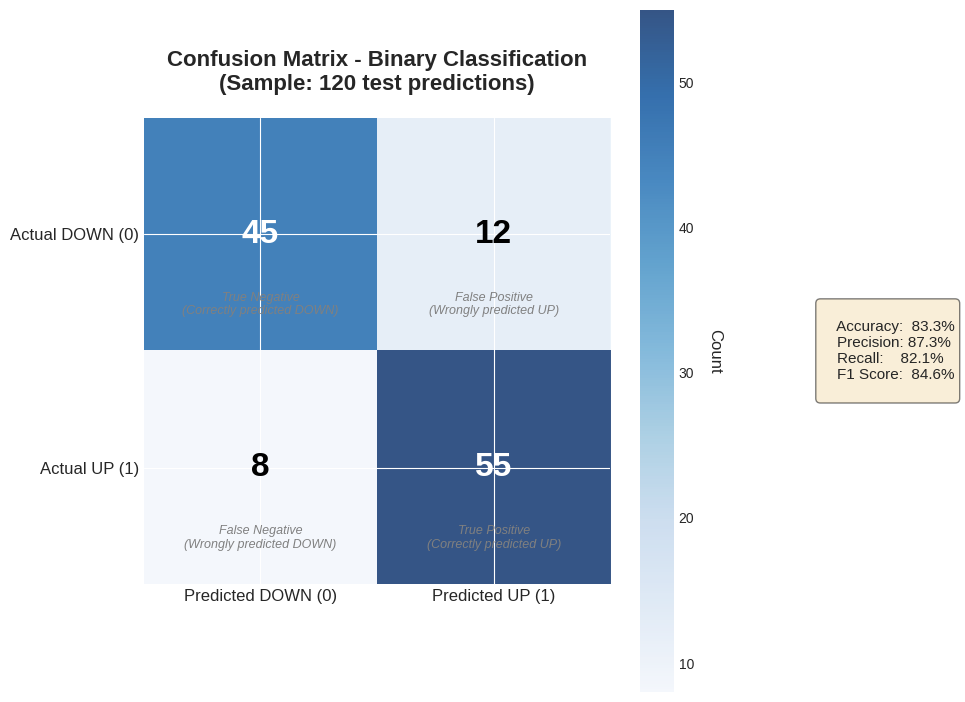

Source code (Python): (Note: this script raises an exception after producing the figure.)
"""
ML Training Visualization Generator
Creates diagrams and charts for ML documentation
"""

import matplotlib.pyplot as plt
import matplotlib.patches as patches
import numpy as np
from datetime import datetime, timedelta
import pandas as pd

# Set style
plt.style.use('seaborn-v0_8-darkgrid')

def create_confusion_matrix_visualization():
    """Create confusion matrix heatmap"""
    fig, ax = plt.subplots(figsize=(10, 8))
    
    # Sample confusion matrix data
    confusion_matrix = np.array([[45, 12], [8, 55]])
    
    # Create heatmap
    im = ax.imshow(confusion_matrix, cmap='Blues', alpha=0.8)
    
    # Labels
    ax.set_xticks([0, 1])
    ax.set_yticks([0, 1])
    ax.set_xticklabels(['Predicted DOWN (0)', 'Predicted UP (1)'], fontsize=12)
    ax.set_yticklabels(['Actual DOWN (0)', 'Actual UP (1)'], fontsize=12)
    
    # Add values
    for i in range(2):
        for j in range(2):
            value = confusion_matrix[i, j]
            color = 'white' if value > 40 else 'black'
            ax.text(j, i, str(value), ha='center', va='center', 
                   fontsize=24, color=color, weight='bold')
    
    # Labels for each cell
    labels = [
        ['True Negative\n(Correctly predicted DOWN)', 'False Positive\n(Wrongly predicted UP)'],
        ['False Negative\n(Wrongly predicted DOWN)', 'True Positive\n(Correctly predicted UP)']
    ]
    
    for i in range(2):
        for j in range(2):
            ax.text(j, i + 0.3, labels[i][j], ha='center', va='center', 
                   fontsize=9, style='italic', color='gray')
    
    # Title and colorbar
    ax.set_title('Confusion Matrix - Binary Classification\n(Sample: 120 test predictions)', 
                fontsize=16, weight='bold', pad=20)
    
    # Add colorbar
    cbar = plt.colorbar(im, ax=ax)
    cbar.set_label('Count', rotation=270, labelpad=20, fontsize=12)
    
    # Add metrics annotations
    accuracy = (45 + 55) / 120
    precision = 55 / (55 + 8)
    recall = 55 / (55 + 12)
    f1 = 2 * (precision * recall) / (precision + recall)
    
    metrics_text = f"""
    Accuracy:  {accuracy:.1%}
    Precision: {precision:.1%}
    Recall:    {recall:.1%}
    F1 Score:  {f1:.1%}
    """
    
    ax.text(1.45, 0.5, metrics_text, transform=ax.transAxes, 
           fontsize=11, verticalalignment='center',
           bbox=dict(boxstyle='round', facecolor='wheat', alpha=0.5))
    
    plt.tight_layout()
    plt.savefig('diagrams/confusion_matrix.png', dpi=300, bbox_inches='tight')
    print("✅ Created: diagrams/confusion_matrix.png")
    plt.close()


def create_class_distribution_visualization():
    """Visualize target variable distribution"""
    fig, (ax1, ax2) = plt.subplots(1, 2, figsize=(16, 6))
    
    # Sample data (BTC 365 days)
    class_0 = 157  # DOWN days
    class_1 = 208  # UP days
    total = class_0 + class_1
    
    # Bar chart
    classes = ['DOWN (0)', 'UP (1)']
    counts = [class_0, class_1]
    colors = ['#e74c3c', '#2ecc71']
    
    bars = ax1.bar(classes, counts, color=colors, alpha=0.7, edgecolor='black', linewidth=2)
    ax1.set_ylabel('Number of Days', fontsize=14, weight='bold')
    ax1.set_xlabel('Target Class', fontsize=14, weight='bold')
    ax1.set_title('Class Distribution - BTC (365 Days)', fontsize=16, weight='bold')
    ax1.set_ylim(0, 250)
    ax1.grid(axis='y', alpha=0.3)
    
    # Add value labels
    for bar, count in zip(bars, counts):
        height = bar.get_height()
        percentage = (count / total) * 100
        ax1.text(bar.get_x() + bar.get_width()/2., height + 5,
                f'{count}\n({percentage:.1f}%)',
                ha='center', va='bottom', fontsize=13, weight='bold')
    
    # Add balance line
    ax1.axhline(y=total/2, color='blue', linestyle='--', linewidth=2, alpha=0.5, 
               label='Perfect Balance (50%)')
    ax1.legend(fontsize=11)
    
    # Pie chart
    explode = (0.05, 0.05)
    wedges, texts, autotexts = ax2.pie(counts, labels=classes, autopct='%1.1f%%',
                                       colors=colors, explode=explode,
                                       shadow=True, startangle=90,
                                       textprops={'fontsize': 12, 'weight': 'bold'})
    
    ax2.set_title('Class Distribution Percentage', fontsize=16, weight='bold')
    
    # Add legend with counts
    legend_labels = [f'{cls}: {cnt} days' for cls, cnt in zip(classes, counts)]
    ax2.legend(legend_labels, loc='lower left', fontsize=11)
    
    # Add balance assessment
    balance_ratio = max(counts) / min(counts)
    if balance_ratio < 1.2:
        balance_status = "✅ Well Balanced"
        status_color = 'green'
    elif balance_ratio < 1.5:
        balance_status = "⚠️ Slightly Imbalanced"
        status_color = 'orange'
    else:
        balance_status = "❌ Imbalanced"
        status_color = 'red'
    
    fig.text(0.5, 0.02, f'Balance Ratio: {balance_ratio:.2f} - {balance_status}',
            ha='center', fontsize=13, weight='bold', color=status_color,
            bbox=dict(boxstyle='round', facecolor='white', edgecolor=status_color, linewidth=2))
    
    plt.tight_layout()
    plt.savefig('diagrams/class_distribution.png', dpi=300, bbox_inches='tight')
    print("✅ Created: diagrams/class_distribution.png")
    plt.close()


def create_train_test_split_visualization():
    """Visualize time-series train/test split"""
    fig, ax = plt.subplots(figsize=(16, 6))
    
    # Timeline
    total_days = 365
    train_days = int(total_days * 0.8)  # 292 days
    test_days = total_days - train_days  # 73 days
    
    # Draw rectangles
    train_rect = patches.Rectangle((0, 0.3), train_days, 0.4, 
                                   linewidth=2, edgecolor='blue', 
                                   facecolor='lightblue', alpha=0.7)
    test_rect = patches.Rectangle((train_days, 0.3), test_days, 0.4, 
                                  linewidth=2, edgecolor='red', 
                                  facecolor='lightcoral', alpha=0.7)
    
    ax.add_patch(train_rect)
    ax.add_patch(test_rect)
    
    # Labels
    ax.text(train_days/2, 0.5, f'TRAINING SET\n{train_days} days (80%)\nJan 1 - Oct 19', 
           ha='center', va='center', fontsize=14, weight='bold', color='darkblue')
    ax.text(train_days + test_days/2, 0.5, f'TEST SET\n{test_days} days (20%)\nOct 20 - Dec 31', 
           ha='center', va='center', fontsize=14, weight='bold', color='darkred')
    
    # Timeline axis
    ax.set_xlim(0, total_days)
    ax.set_ylim(0, 1)
    ax.set_xlabel('Days (Chronological Order)', fontsize=14, weight='bold')
    ax.set_title('Time-Series Train/Test Split (80/20 Split)', 
                fontsize=16, weight='bold', pad=20)
    
    # Month markers
    months = ['Jan', 'Feb', 'Mar', 'Apr', 'May', 'Jun', 'Jul', 'Aug', 'Sep', 'Oct', 'Nov', 'Dec']
    days_per_month = total_days / 12
    for i, month in enumerate(months):
        x_pos = i * days_per_month
        ax.axvline(x=x_pos, color='gray', linestyle=':', alpha=0.5)
        ax.text(x_pos + days_per_month/2, 0.05, month, ha='center', fontsize=10)
    
    # Split line
    ax.axvline(x=train_days, color='black', linestyle='--', linewidth=3, alpha=0.8)
    ax.text(train_days, 0.85, '← PAST DATA (Learn) | FUTURE DATA (Validate) →', 
           ha='center', fontsize=12, weight='bold',
           bbox=dict(boxstyle='round', facecolor='yellow', alpha=0.7))
    
    ax.axis('off')
    
    plt.tight_layout()
    plt.savefig('diagrams/train_test_split.png', dpi=300, bbox_inches='tight')
    print("✅ Created: diagrams/train_test_split.png")
    plt.close()


def create_metrics_comparison_chart():
    """Compare different ML models"""
    fig, ax = plt.subplots(figsize=(14, 8))
    
    # Sample model performance data
    models = ['Random\nForest', 'XGBoost', 'LSTM', 'Ensemble\n(Combined)']
    accuracy = [78, 83, 76, 85]
    precision = [80, 87, 74, 88]
    recall = [75, 80, 78, 82]
    f1_score = [77, 83, 76, 85]
    
    # Bar width and positions
    x = np.arange(len(models))
    width = 0.2
    
    # Create bars
    bars1 = ax.bar(x - 1.5*width, accuracy, width, label='Accuracy', 
                   color='#3498db', alpha=0.8, edgecolor='black')
    bars2 = ax.bar(x - 0.5*width, precision, width, label='Precision', 
                   color='#2ecc71', alpha=0.8, edgecolor='black')
    bars3 = ax.bar(x + 0.5*width, recall, width, label='Recall', 
                   color='#e74c3c', alpha=0.8, edgecolor='black')
    bars4 = ax.bar(x + 1.5*width, f1_score, width, label='F1 Score', 
                   color='#f39c12', alpha=0.8, edgecolor='black')
    
    # Add value labels
    for bars in [bars1, bars2, bars3, bars4]:
        for bar in bars:
            height = bar.get_height()
            ax.text(bar.get_x() + bar.get_width()/2., height + 1,
                   f'{height}%', ha='center', va='bottom', fontsize=9, weight='bold')
    
    # Styling
    ax.set_ylabel('Score (%)', fontsize=14, weight='bold')
    ax.set_xlabel('Model Type', fontsize=14, weight='bold')
    ax.set_title('Model Performance Comparison\n(All Metrics)', 
                fontsize=16, weight='bold', pad=20)
    ax.set_xticks(x)
    ax.set_xticklabels(models, fontsize=12, weight='bold')
    ax.set_ylim(0, 100)
    ax.legend(fontsize=12, loc='upper left')
    ax.grid(axis='y', alpha=0.3)
    
    # Add target line
    ax.axhline(y=80, color='green', linestyle='--', linewidth=2, alpha=0.5, 
              label='Target (80%)')
    
    # Highlight best model
    best_idx = 3  # Ensemble
    highlight = patches.Rectangle((x[best_idx] - 2*width, 0), 4*width, 100, 
                                 linewidth=3, edgecolor='gold', facecolor='none', 
                                 linestyle='--')
    ax.add_patch(highlight)
    ax.text(x[best_idx], 95, '★ BEST ★', ha='center', fontsize=12, 
           weight='bold', color='gold')
    
    plt.tight_layout()
    plt.savefig('diagrams/model_comparison.png', dpi=300, bbox_inches='tight')
    print("✅ Created: diagrams/model_comparison.png")
    plt.close()


def create_roc_curve_visualization():
    """Create ROC curve"""
    fig, ax = plt.subplots(figsize=(10, 10))
    
    # Sample ROC curve data (simulated)
    fpr = np.linspace(0, 1, 100)
    
    # Different models
    tpr_rf = 1 - (1 - fpr) ** 1.5  # Random Forest (AUC ~0.82)
    tpr_xgb = 1 - (1 - fpr) ** 1.8  # XGBoost (AUC ~0.89)
    tpr_lstm = 1 - (1 - fpr) ** 1.3  # LSTM (AUC ~0.78)
    tpr_ensemble = 1 - (1 - fpr) ** 2.0  # Ensemble (AUC ~0.91)
    
    # Plot curves
    ax.plot(fpr, tpr_rf, linewidth=3, label='Random Forest (AUC = 0.82)', color='blue')
    ax.plot(fpr, tpr_xgb, linewidth=3, label='XGBoost (AUC = 0.89)', color='green')
    ax.plot(fpr, tpr_lstm, linewidth=3, label='LSTM (AUC = 0.78)', color='red')
    ax.plot(fpr, tpr_ensemble, linewidth=4, label='Ensemble (AUC = 0.91) ★', 
           color='gold', linestyle='--')
    
    # Random classifier line
    ax.plot([0, 1], [0, 1], 'k--', linewidth=2, alpha=0.5, 
           label='Random Classifier (AUC = 0.50)')
    
    # Styling
    ax.set_xlabel('False Positive Rate (FPR)', fontsize=14, weight='bold')
    ax.set_ylabel('True Positive Rate (TPR)', fontsize=14, weight='bold')
    ax.set_title('ROC Curves - Model Comparison\n(Higher curve = Better model)', 
                fontsize=16, weight='bold', pad=20)
    ax.legend(fontsize=12, loc='lower right')
    ax.grid(alpha=0.3)
    ax.set_xlim([0, 1])
    ax.set_ylim([0, 1])
    
    # Add annotations
    ax.text(0.6, 0.2, 'Perfect Classifier\n(AUC = 1.0)', 
           fontsize=11, style='italic', color='gray')
    ax.text(0.5, 0.45, 'Random Guessing\n(AUC = 0.5)', 
           fontsize=11, style='italic', color='gray')
    
    # Add performance zones
    ax.fill_between([0, 1], [0, 1], [1, 1], alpha=0.1, color='green', 
                    label='Good Performance Zone')
    ax.fill_between([0, 1], [0, 0], [0, 1], alpha=0.1, color='red')
    
    plt.tight_layout()
    plt.savefig('diagrams/roc_curve.png', dpi=300, bbox_inches='tight')
    print("✅ Created: diagrams/roc_curve.png")
    plt.close()


def create_feature_importance_chart():
    """Visualize top features"""
    fig, ax = plt.subplots(figsize=(12, 10))
    
    # Top 15 features (sample data)
    features = [
        'RSI', 'MACD_histogram', 'Volume_ratio', 'ROC_5', 
        'Price_vs_SMA_20', 'BB_position', 'ATR', 'Volume_price_trend',
        'Return_lag_1', 'Stoch_K', 'Williams_R', 'Momentum_10',
        'Volatility_20', 'EMA_12', 'Price_position'
    ]
    importance = [0.142, 0.118, 0.095, 0.087, 0.079, 0.071, 0.063, 0.055,
                 0.048, 0.042, 0.037, 0.033, 0.029, 0.025, 0.021]
    
    # Sort by importance
    sorted_idx = np.argsort(importance)
    features_sorted = [features[i] for i in sorted_idx]
    importance_sorted = [importance[i] for i in sorted_idx]
    
    # Color gradient
    colors = plt.cm.viridis(np.linspace(0.3, 0.9, len(features)))
    
    # Horizontal bar chart
    bars = ax.barh(range(len(features_sorted)), importance_sorted, 
                   color=colors, edgecolor='black', linewidth=1.5)
    
    # Add value labels
    for i, (bar, imp) in enumerate(zip(bars, importance_sorted)):
        width = bar.get_width()
        ax.text(width + 0.005, bar.get_y() + bar.get_height()/2,
               f'{imp:.1%}', ha='left', va='center', fontsize=10, weight='bold')
    
    # Styling
    ax.set_yticks(range(len(features_sorted)))
    ax.set_yticklabels(features_sorted, fontsize=11, weight='bold')
    ax.set_xlabel('Feature Importance Score', fontsize=14, weight='bold')
    ax.set_title('Top 15 Most Important Features\n(Random Forest Model)', 
                fontsize=16, weight='bold', pad=20)
    ax.set_xlim(0, max(importance) * 1.15)
    ax.grid(axis='x', alpha=0.3)
    
    # Highlight top 3
    for i in range(len(features_sorted) - 3, len(features_sorted)):
        bars[i].set_edgecolor('gold')
        bars[i].set_linewidth(3)
    
    # Add medal symbols
    medals = ['🥇', '🥈', '🥉']
    for i, medal in enumerate(medals):
        ax.text(-0.01, len(features_sorted) - i - 1, medal, 
               fontsize=16, ha='right', va='center')
    
    plt.tight_layout()
    plt.savefig('diagrams/feature_importance.png', dpi=300, bbox_inches='tight')
    print("✅ Created: diagrams/feature_importance.png")
    plt.close()


def create_rolling_winrate_visualization():
    """Visualize rolling win rate over time"""
    fig, ax = plt.subplots(figsize=(16, 8))
    
    # Simulate 365 days of price movements
    np.random.seed(42)
    
    # Create realistic price series (upward bias)
    returns = np.random.normal(0.001, 0.02, 365)  # Slight positive bias
    price = 100 * np.cumprod(1 + returns)
    
    # Binary outcomes (1 = up, 0 = down)
    daily_outcome = (np.diff(price) > 0).astype(int)
    daily_outcome = np.insert(daily_outcome, 0, 1)  # Add first day
    
    # Calculate rolling 30-day win rate
    window = 30
    rolling_winrate = pd.Series(daily_outcome).rolling(window=window).mean() * 100
    
    # Dates
    dates = pd.date_range(start='2024-01-01', periods=365, freq='D')
    
    # Plot
    ax.plot(dates, rolling_winrate, linewidth=3, color='blue', label='30-Day Win Rate')
    ax.fill_between(dates, rolling_winrate, 50, where=(rolling_winrate >= 50), 
                    alpha=0.3, color='green', label='Above 50% (Bullish)')
    ax.fill_between(dates, rolling_winrate, 50, where=(rolling_winrate < 50), 
                    alpha=0.3, color='red', label='Below 50% (Bearish)')
    
    # Reference lines
    ax.axhline(y=50, color='black', linestyle='--', linewidth=2, alpha=0.5, 
              label='50% (Neutral)')
    ax.axhline(y=60, color='green', linestyle=':', linewidth=2, alpha=0.5)
    ax.axhline(y=40, color='red', linestyle=':', linewidth=2, alpha=0.5)
    
    # Styling
    ax.set_xlabel('Date', fontsize=14, weight='bold')
    ax.set_ylabel('Win Rate (%)', fontsize=14, weight='bold')
    ax.set_title('Rolling 30-Day Win Rate - BTC Price Movements\n(% of days price increased)', 
                fontsize=16, weight='bold', pad=20)
    ax.set_ylim(20, 80)
    ax.grid(alpha=0.3)
    ax.legend(fontsize=12, loc='upper left')
    
    # Add statistics
    mean_winrate = rolling_winrate.mean()
    ax.text(0.98, 0.95, f'Mean Win Rate: {mean_winrate:.1f}%', 
           transform=ax.transAxes, fontsize=13, weight='bold',
           ha='right', va='top',
           bbox=dict(boxstyle='round', facecolor='wheat', alpha=0.7))
    
    # Format x-axis
    import matplotlib.dates as mdates
    ax.xaxis.set_major_formatter(mdates.DateFormatter('%b'))
    ax.xaxis.set_major_locator(mdates.MonthLocator())
    plt.xticks(rotation=0)
    
    plt.tight_layout()
    plt.savefig('diagrams/rolling_winrate.png', dpi=300, bbox_inches='tight')
    print("✅ Created: diagrams/rolling_winrate.png")
    plt.close()


def create_learning_curve():
    """Create learning curve showing model performance vs training size"""
    fig, ax = plt.subplots(figsize=(12, 8))
    
    # Simulate learning curve data
    train_sizes = np.array([50, 100, 150, 200, 250, 292])
    train_scores = np.array([0.95, 0.96, 0.97, 0.975, 0.98, 0.985])
    test_scores = np.array([0.65, 0.72, 0.78, 0.82, 0.84, 0.85])
    
    # Plot
    ax.plot(train_sizes, train_scores, 'o-', linewidth=3, markersize=10, 
           color='blue', label='Training Accuracy')
    ax.plot(train_sizes, test_scores, 'o-', linewidth=3, markersize=10, 
           color='red', label='Validation Accuracy')
    
    # Fill between
    ax.fill_between(train_sizes, train_scores, test_scores, alpha=0.2, color='yellow')
    
    # Overfitting gap annotation
    gap_idx = 3
    gap = train_scores[gap_idx] - test_scores[gap_idx]
    ax.annotate(f'Overfitting Gap\n{gap:.1%}',
               xy=(train_sizes[gap_idx], (train_scores[gap_idx] + test_scores[gap_idx])/2),
               xytext=(train_sizes[gap_idx] + 50, 0.75),
               arrowprops=dict(arrowstyle='->', color='orange', lw=2),
               fontsize=11, weight='bold', color='orange',
               bbox=dict(boxstyle='round', facecolor='white', edgecolor='orange'))
    
    # Styling
    ax.set_xlabel('Training Set Size (samples)', fontsize=14, weight='bold')
    ax.set_ylabel('Accuracy Score', fontsize=14, weight='bold')
    ax.set_title('Learning Curve - Model Performance vs Training Data Size', 
                fontsize=16, weight='bold', pad=20)
    ax.set_ylim(0.6, 1.0)
    ax.grid(alpha=0.3)
    ax.legend(fontsize=13, loc='lower right')
    
    # Add target line
    ax.axhline(y=0.80, color='green', linestyle='--', linewidth=2, alpha=0.5,
              label='Target Accuracy (80%)')
    
    # Add interpretation text
    interpretation = """
    Interpretation:
    • Training accuracy increasing → Model learning
    • Test accuracy plateauing → Need more diverse data
    • Gap between curves → Some overfitting present
    • Test score 85% → Good generalization
    """
    ax.text(0.02, 0.98, interpretation, transform=ax.transAxes,
           fontsize=10, verticalalignment='top',
           bbox=dict(boxstyle='round', facecolor='lightblue', alpha=0.7))
    
    plt.tight_layout()
    plt.savefig('diagrams/learning_curve.png', dpi=300, bbox_inches='tight')
    print("✅ Created: diagrams/learning_curve.png")
    plt.close()


if __name__ == '__main__':
    print("🎨 Generating ML Training Visualizations...")
    print("=" * 60)
    
    # Create all visualizations
    create_confusion_matrix_visualization()
    create_class_distribution_visualization()
    create_train_test_split_visualization()
    create_metrics_comparison_chart()
    create_roc_curve_visualization()
    create_feature_importance_chart()
    create_rolling_winrate_visualization()
    create_learning_curve()
    
    print("=" * 60)
    print("✅ All visualizations created successfully!")
    print("\nGenerated files:")
    print("  • diagrams/confusion_matrix.png")
    print("  • diagrams/class_distribution.png")
    print("  • diagrams/train_test_split.png")
    print("  • diagrams/model_comparison.png")
    print("  • diagrams/roc_curve.png")
    print("  • diagrams/feature_importance.png")
    print("  • diagrams/rolling_winrate.png")
    print("  • diagrams/learning_curve.png")
